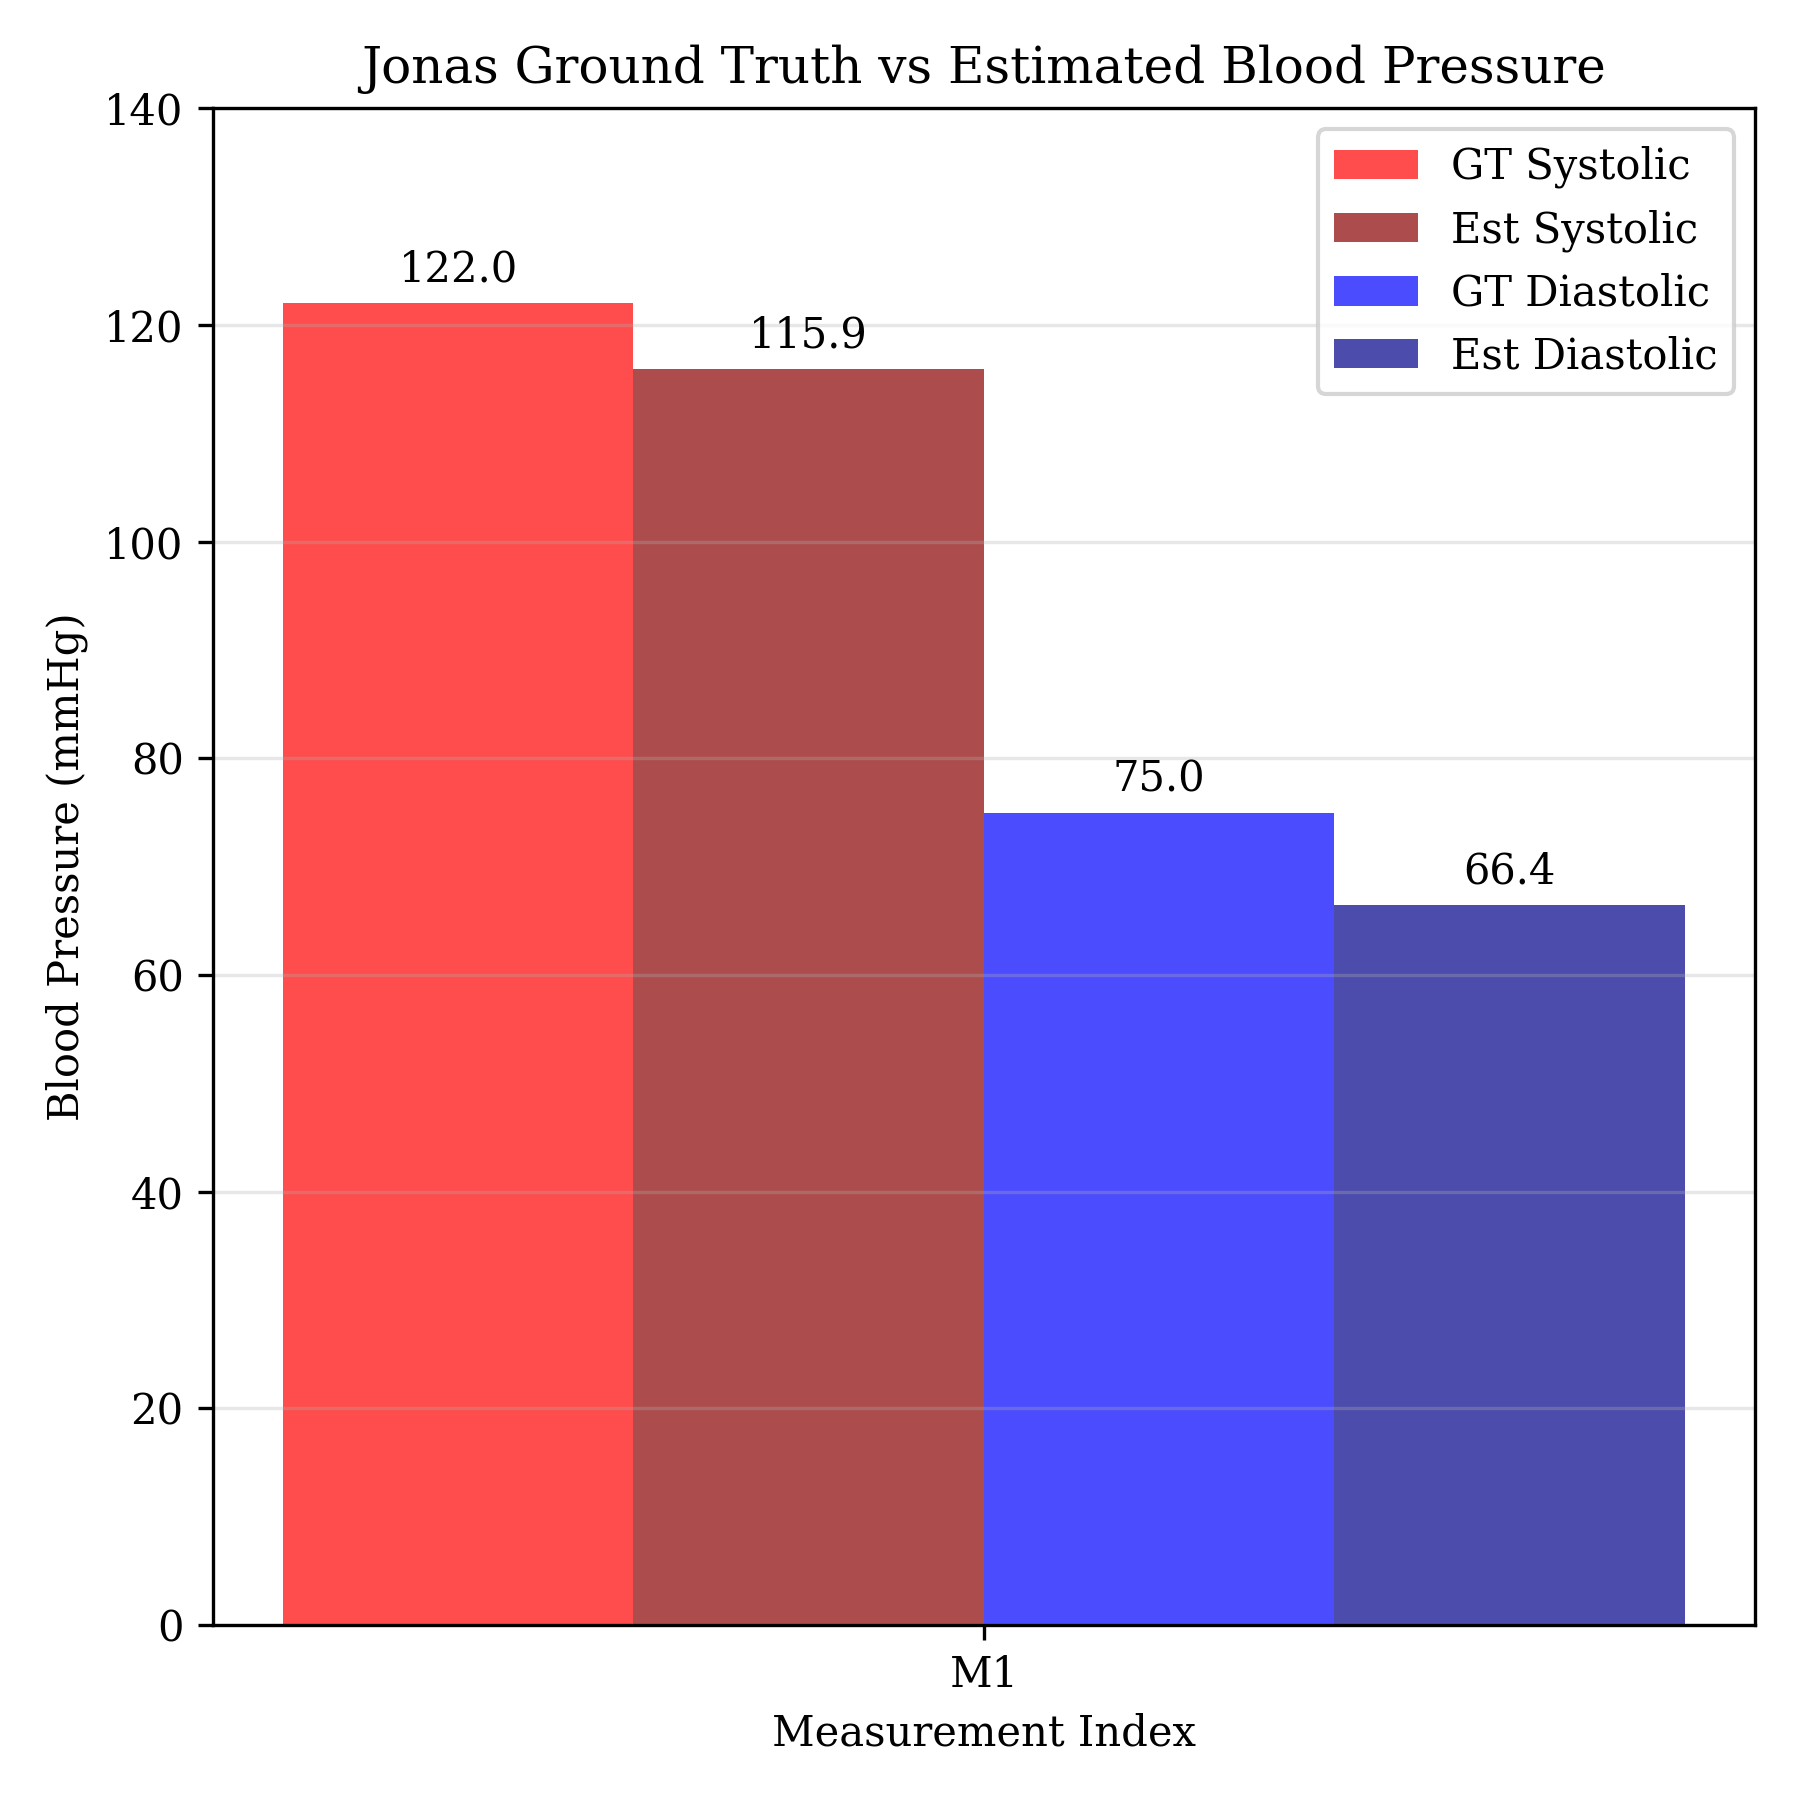

The table this chart was drawn from, first rows:
0, 772, 122, 75, 71
0, 772
1, 771
1, 772
1, 771
2, 771
2, 771
2, 771
3, 771
5, 771
12, 771
20, 771
28, 770
36, 770
46, 769
54, 769
62, 769
70, 769
78, 769
87, 769
95, 768
103, 768
113, 768
122, 767
132, 769
141, 767
150, 769
159, 769
168, 770
179, 772
188, 773
197, 774
206, 776
216, 777
225, 778
234, 780
244, 781
253, 781
263, 781
272, 782
281, 783
290, 782
300, 783
310, 782
319, 782
328, 782
337, 781
347, 782
356, 780
365, 780
375, 779
385, 780
394, 779
403, 778
412, 778
421, 777
431, 778
441, 777
450, 778
459, 777
468, 777
... 4,114 more rows
